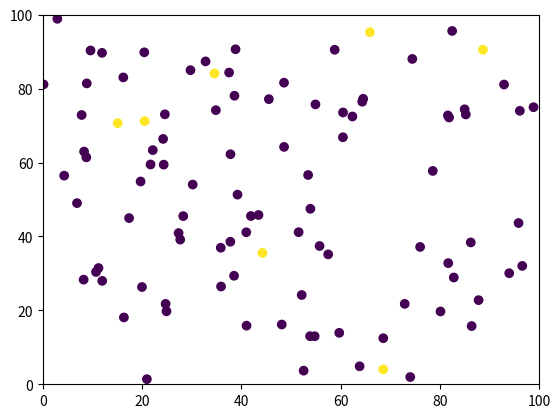

Source code (Python):
import matplotlib.pyplot as plt
import matplotlib.animation
import numpy as np
import random

muestras = 100
upper_limit = 100
lower_limit = 0

fig, ax = plt.subplots()

x = [0 for x in range(muestras)]
y = [0 for y in range(muestras)]
state = [0 for state in range(muestras)]
movements_left = [0 for movements_left in range(muestras)]
sick_people = []


for i in range(muestras):
	x[i]=np.random.rand()*100
	y[i]=np.random.rand()*100
	if (np.random.rand() < 0.05):
		state[i]=1
	else:
		state[i]=0
	if(state[i]==1):
		movements_left[i] = int((np.random.rand()*10))+10
		
		


sc = ax.scatter(x,y,c=state)
plt.xlim(0,upper_limit)
plt.ylim(0,upper_limit)


def move_piece(i):
	movement = random.choice([1,-1])
	i=i+movement
	return(i)


def inside_box(i):
	if(i>upper_limit):
		i=upper_limit
	elif(i<lower_limit):
		i=lower_limit
	return(i)

def got_sick(i,current_state):
	for z in range(muestras):
		if((state[z]==1) and abs(x[z]-x[i])<2 and abs(y[z]-y[i])<2 and current_state==0):
			if(np.random.rand() < 0.6):
				current_state = 1
				movements_left[i] = int((np.random.rand()*10))+10
	return(current_state)
			


def reduce_movements_left(i):
	if(state[i]==1 and movements_left[i]>0):
		movements_left[i] = movements_left[i]-1

def update_sick_ones():
	for i in range(muestras):
		state[i] = got_sick(i,state[i])

def move(i):
	if(state[i]==0 or movements_left[i]>0): #se mueven los sanos o infectados que les queden movimientos
		movement = random.choice(["up-down","left-right"])
		if(movement=="up-down"):
			x[i]=move_piece(x[i])
		else:
			y[i]=move_piece(y[i])
		x[i]=inside_box(x[i])
		y[i]=inside_box(y[i])

def count_sick():
	sick_counter = 0
	for i in range(muestras):
		if(state[i]==1):
			sick_counter = sick_counter + 1
	return(sick_counter)


def animate(i):
	for i in range(int(muestras/2)): #solo la mitad se mueve
		move(i)
		reduce_movements_left(i)

	update_sick_ones()
		
	sc.set_offsets(np.c_[x,y])
	sc.set_array(np.array(state))


	if(len(sick_people)<4000):
		sick_ones = count_sick()
		sick_people.append(sick_ones)
		if((len(sick_people)%100) == 0): #referencia para saber cuantos instantes van
			print(len(sick_people))
	else:	#al pasar la longitud,completé los 4000 instantes de tiempo y paro el grafico
		ani.event_source.stop()
		plt.plot(np.arange(1, 4001, 1), sick_people)
		plt.savefig('books_read.png')
		print('termino')

ani = matplotlib.animation.FuncAnimation(fig, animate,
                frames=2, interval=50, repeat=True) 

plt.show()
